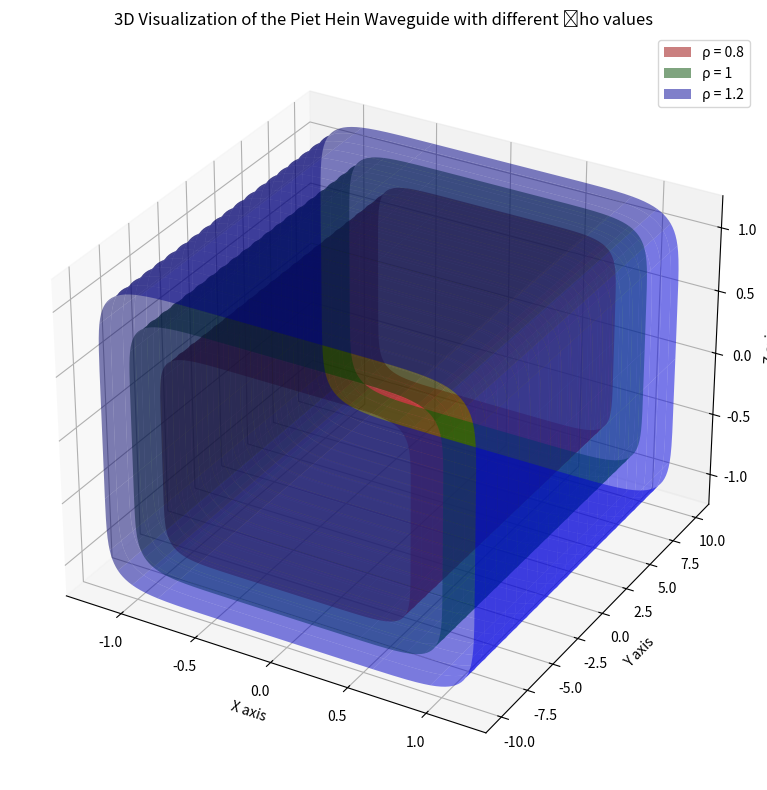

The matplotlib source for this figure:
# -*- coding: utf-8 -*-
"""
Created on Sat Apr  6 13:12:52 2024

@author: Shahid
"""

import numpy as np
import matplotlib.pyplot as plt
from mpl_toolkits.mplot3d import Axes3D

# Define the number of points in the meshgrid for theta and z
num_points = 100
theta = np.linspace(0, 2 * np.pi, num_points)
z = np.linspace(-10, 10, num_points)

# Create the meshgrid for theta and z
Theta, Z = np.meshgrid(theta, z)

# Define the super-ellipse function
def super_ellipse(theta, a=1, rho=1):
    # Returns the x and y coordinates based on the super-ellipse equation
    # x^4 + y^4 = rho^4
    x = rho * np.sign(np.cos(theta)) * (np.abs(np.cos(theta)))**(1/4)
    y = rho * np.sign(np.sin(theta)) * (np.abs(np.sin(theta)))**(1/4)
    return x, y

# Generate the Piet Hein waveguide
a = 1  # Scale parameter for the super-ellipse
rho_values = [0.8, 1, 1.2]  # Different rho values to show the waveguide's shape
colors = ['r', 'g', 'b']  # Colors for the different rho values
labels = [f'ρ = {rho}' for rho in rho_values]  # Labels for the legend

# Plotting the Piet Hein waveguide
fig = plt.figure(figsize=(12, 8))
ax = fig.add_subplot(111, projection='3d')

# Plot the super-ellipse for different rho values to illustrate the waveguide's shape
for rho, color, label in zip(rho_values, colors, labels):
    X, Y = super_ellipse(Theta, a, rho)
    ax.plot_surface(X, Z, Y, rstride=5, cstride=5, color=color, alpha=0.5, label=label)

# Create a legend for the different rho values
ax.legend(loc='upper right')

ax.set_xlabel('X axis')
ax.set_ylabel('Y axis')
ax.set_zlabel('Z axis')
ax.set_title('3D Visualization of the Piet Hein Waveguide with different \rho values')

# Avoid cutting off the legend
plt.tight_layout()

plt.show()